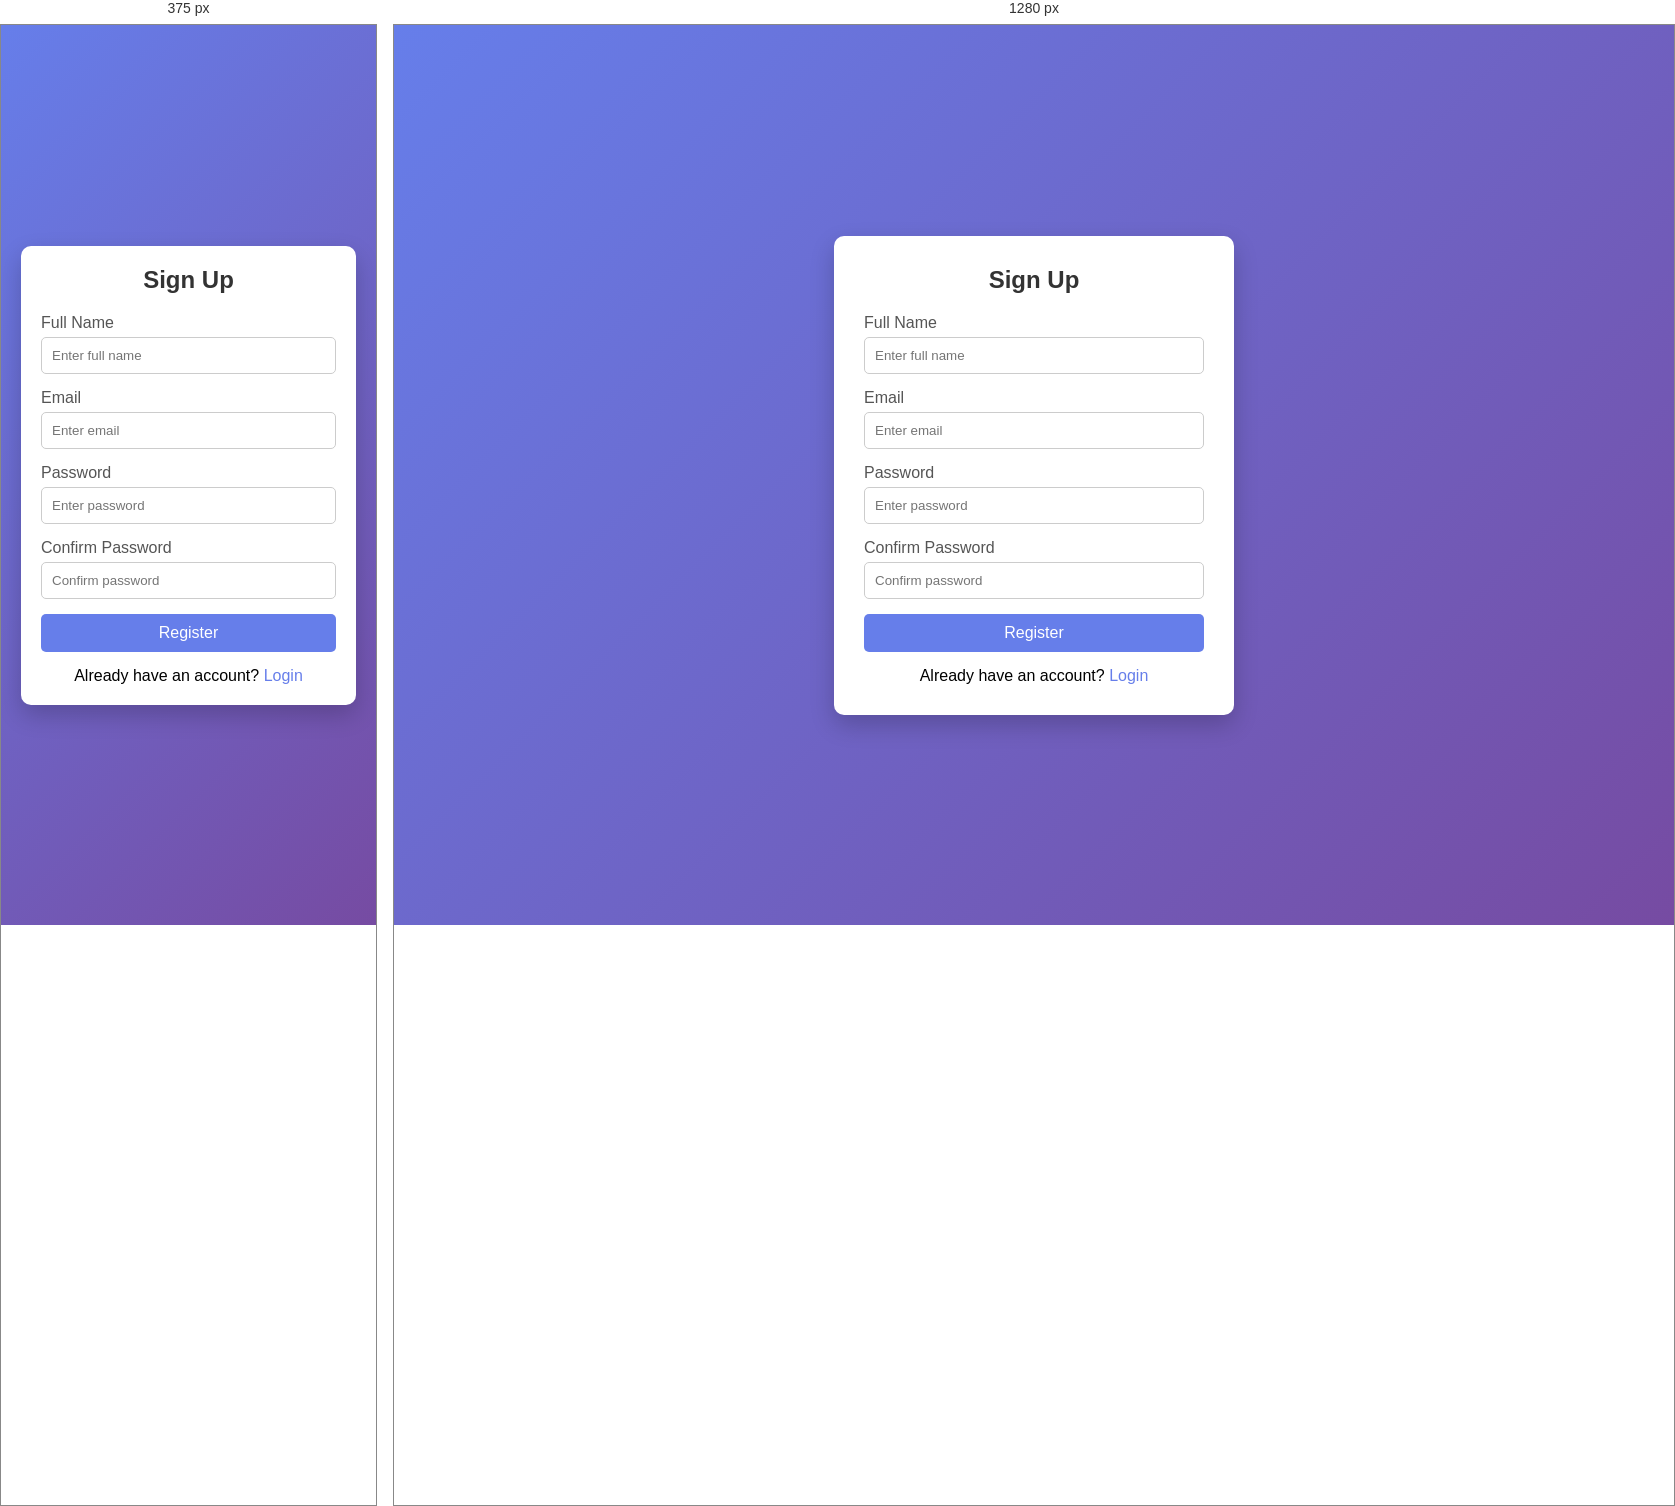
Rendered at 375 px and 1280 px, left to right.

<!-- file: signup.html -->
<!DOCTYPE html>
<html lang="en">
<head>
  <meta charset="UTF-8" />
  <meta name="viewport" content="width=device-width, initial-scale=1.0" />
  <title>Signup Page</title>
  <link rel="stylesheet" href="styles.css" />
</head>
<body>

  <div class="login-container">
    <form class="login-box">
      <h2>Sign Up</h2>

      <div class="input-group">
        <label>Full Name</label>
        <input type="text" placeholder="Enter full name" required />
      </div>

      <div class="input-group">
        <label>Email</label>
        <input type="email" placeholder="Enter email" required />
      </div>

      <div class="input-group">
        <label>Password</label>
        <input type="password" placeholder="Enter password" required />
      </div>

      <div class="input-group">
        <label>Confirm Password</label>
        <input type="password" placeholder="Confirm password" required />
      </div>

      <button type="submit">Register</button>

      <p class="register">
        Already have an account? <a href="login.html">Login</a>
      </p>
    </form>
  </div>

</body>
</html>


/* @media block from styles.css */
@media (max-width: 480px) {
  .login-box {
    padding: 20px;
  }
}